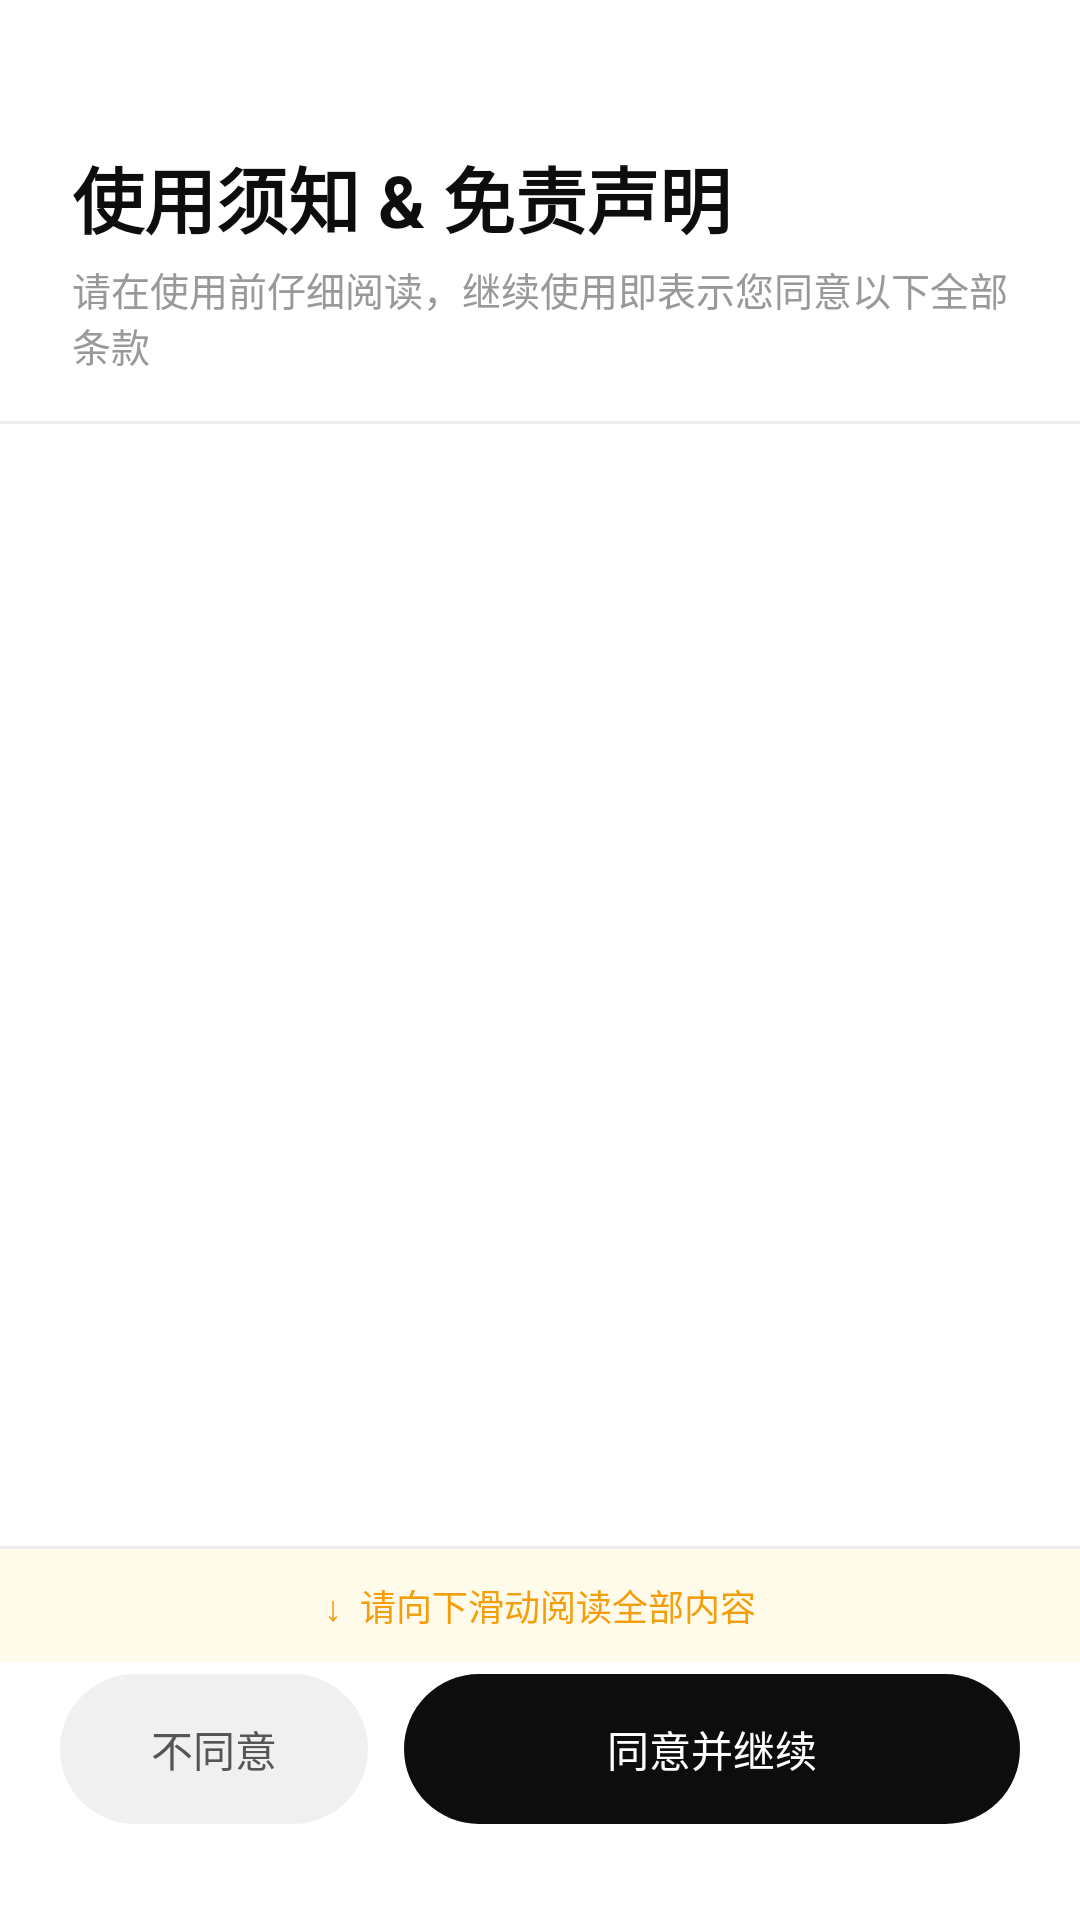

The Android layout XML behind this screen, and the referenced resources:
<!-- AndroidManifest.xml: application theme AppTheme -->
<!-- res/layout/activity_disclaimer.xml -->
<?xml version="1.0" encoding="utf-8"?>
<LinearLayout xmlns:android="http://schemas.android.com/apk/res/android"
    android:layout_width="match_parent"
    android:layout_height="match_parent"
    android:orientation="vertical"
    android:background="#FFFFFF">

    
    <LinearLayout
        android:layout_width="match_parent"
        android:layout_height="wrap_content"
        android:orientation="vertical"
        android:paddingStart="24dp"
        android:paddingEnd="24dp"
        android:paddingTop="48dp"
        android:paddingBottom="16dp">

        <TextView
            android:layout_width="match_parent"
            android:layout_height="wrap_content"
            android:text="使用须知 &amp; 免责声明"
            android:textSize="24sp"
            android:textStyle="bold"
            android:textColor="#0D0D0D"/>

        <TextView
            android:layout_width="match_parent"
            android:layout_height="wrap_content"
            android:text="请在使用前仔细阅读，继续使用即表示您同意以下全部条款"
            android:textSize="13sp"
            android:textColor="#999999"
            android:layout_marginTop="4dp"/>
    </LinearLayout>

    
    <View
        android:layout_width="match_parent"
        android:layout_height="1dp"
        android:background="#EEEEEE"/>

    
    <ScrollView
        android:id="@+id/scrollDisclaimer"
        android:layout_width="match_parent"
        android:layout_height="0dp"
        android:layout_weight="1"
        android:overScrollMode="never">

        <TextView
            android:id="@+id/tvDisclaimerBody"
            android:layout_width="match_parent"
            android:layout_height="wrap_content"
            android:textSize="14sp"
            android:textColor="#333333"
            android:lineSpacingMultiplier="1.75"
            android:paddingStart="24dp"
            android:paddingEnd="24dp"
            android:paddingTop="20dp"
            android:paddingBottom="20dp"/>
    </ScrollView>

    
    <View
        android:layout_width="match_parent"
        android:layout_height="1dp"
        android:background="#EEEEEE"/>

    
    <TextView
        android:id="@+id/tvScrollHint"
        android:layout_width="match_parent"
        android:layout_height="wrap_content"
        android:text="↓  请向下滑动阅读全部内容"
        android:textSize="12sp"
        android:textColor="#F59E0B"
        android:gravity="center"
        android:paddingTop="10dp"
        android:paddingBottom="10dp"
        android:background="#FFFBEB"/>

    
    <LinearLayout
        android:layout_width="match_parent"
        android:layout_height="wrap_content"
        android:orientation="horizontal"
        android:paddingStart="20dp"
        android:paddingEnd="20dp"
        android:paddingTop="4dp"
        android:paddingBottom="32dp">

        <Button
            android:id="@+id/btnDecline"
            android:layout_width="0dp"
            android:layout_height="50dp"
            android:layout_weight="1"
            android:text="不同意"
            android:textSize="14sp"
            android:textColor="#555555"
            android:background="@drawable/btn_rounded_gray"
            android:layout_marginEnd="12dp"
            android:insetTop="0dp"
            android:insetBottom="0dp"
            android:stateListAnimator="@null"/>

        <Button
            android:id="@+id/btnAccept"
            android:layout_width="0dp"
            android:layout_height="50dp"
            android:layout_weight="2"
            android:text="同意并继续"
            android:textSize="14sp"
            android:textColor="#FFFFFF"
            android:background="@drawable/btn_rounded_black"
            android:insetTop="0dp"
            android:insetBottom="0dp"
            android:stateListAnimator="@null"/>
    </LinearLayout>

</LinearLayout>
<!-- resources referenced by this layout -->
<resources>
  <!-- drawable btn_rounded_black (drawable) -->
  <?xml version="1.0" encoding="utf-8"?>
  <ripple xmlns:android="http://schemas.android.com/apk/res/android"
      android:color="#33FFFFFF">
      <item>
          <shape android:shape="rectangle">
              <solid android:color="#0D0D0D"/>
              <corners android:radius="25dp"/>
          </shape>
      </item>
  </ripple>
  <!-- drawable btn_rounded_gray (drawable) -->
  <?xml version="1.0" encoding="utf-8"?>
  <ripple xmlns:android="http://schemas.android.com/apk/res/android"
      android:color="#22000000">
      <item>
          <shape android:shape="rectangle">
              <solid android:color="#F0F0F0"/>
              <corners android:radius="25dp"/>
          </shape>
      </item>
  </ripple>
  <style name="AppTheme" parent="Theme.AppCompat.Light.NoActionBar">
          <item name="android:windowBackground">@android:color/white</item>
          <item name="android:statusBarColor">@android:color/transparent</item>
          <item name="android:navigationBarColor">@android:color/transparent</item>
          <item name="android:windowDrawsSystemBarBackgrounds">true</item>
          <item name="android:windowLayoutInDisplayCutoutMode">shortEdges</item>
          <item name="android:forceDarkAllowed">false</item>
      </style>
</resources>
